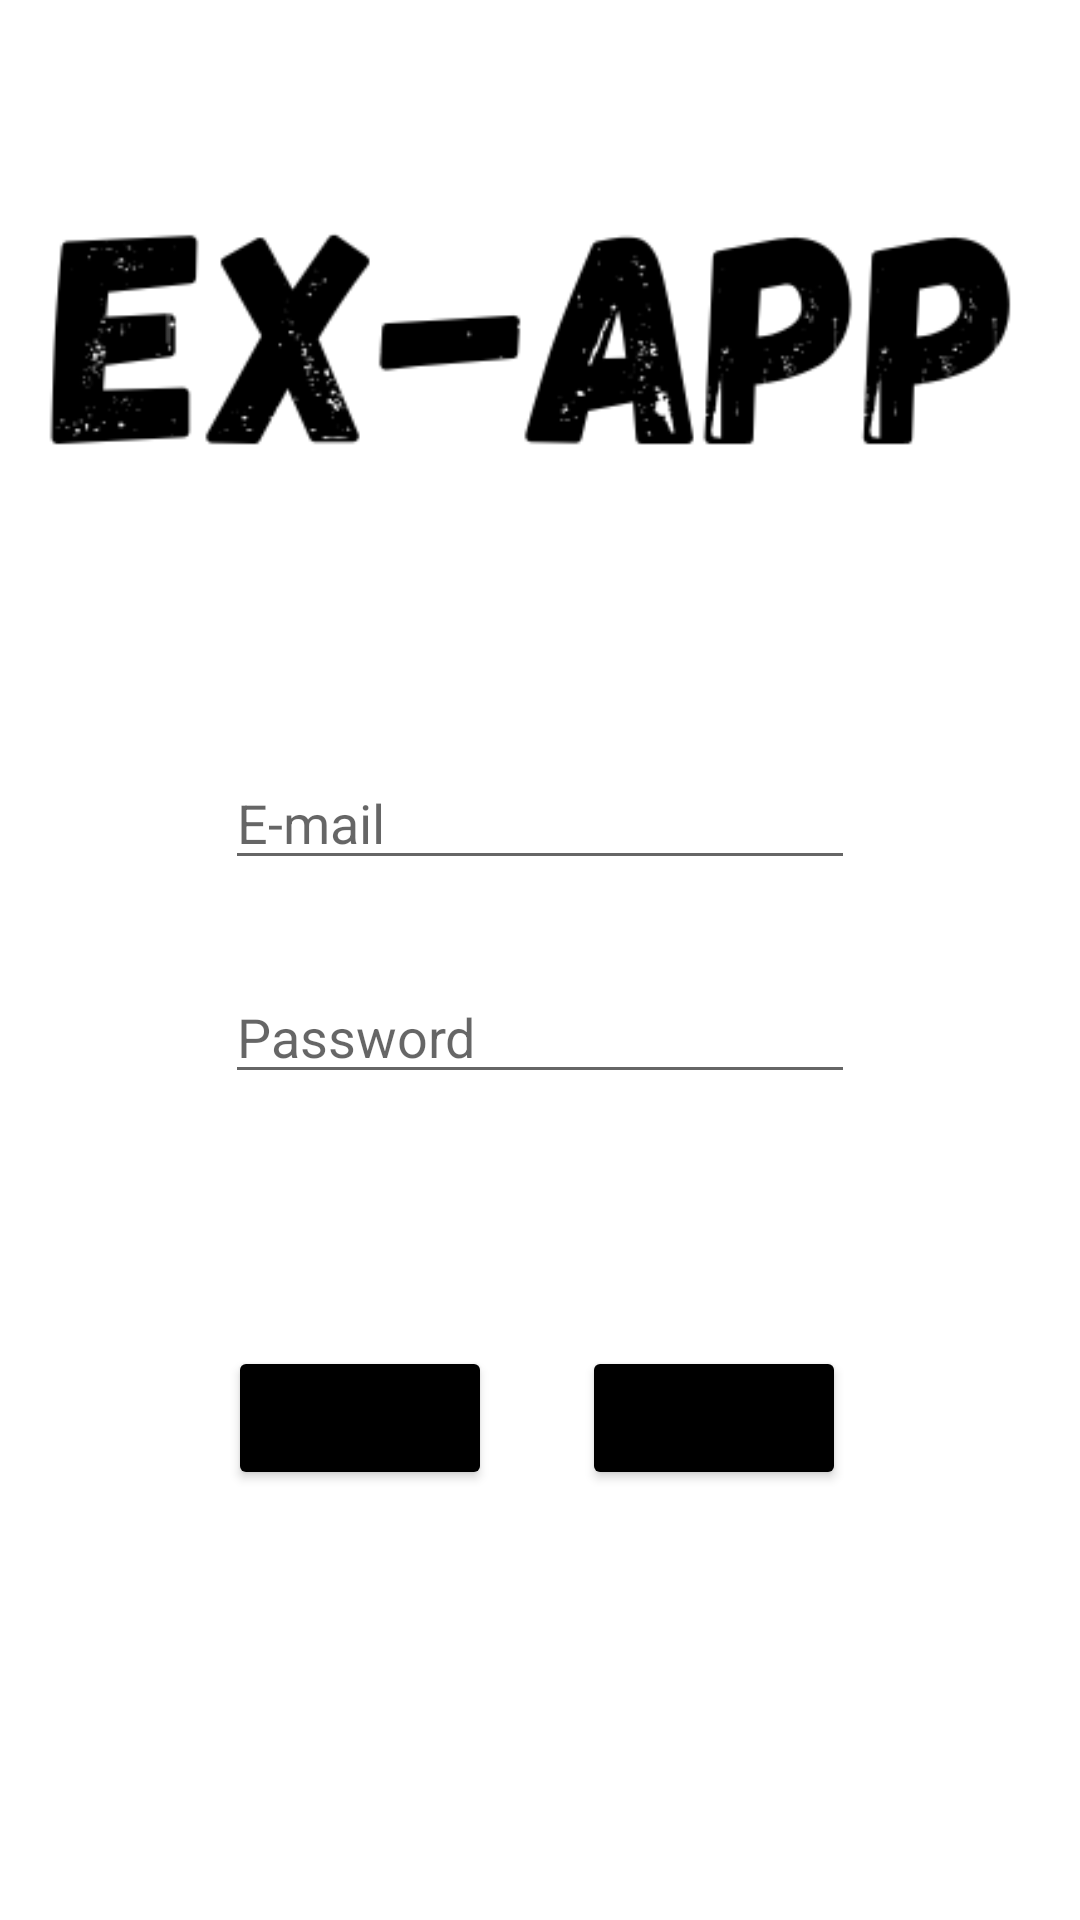

Write the Android layout XML for this screen, with the resource values it uses.
<!-- AndroidManifest.xml: application theme Theme.example -->
<!-- res/layout/activity_main.xml -->
<?xml version="1.0" encoding="utf-8"?>
<androidx.constraintlayout.widget.ConstraintLayout xmlns:android="http://schemas.android.com/apk/res/android"
    xmlns:app="http://schemas.android.com/apk/res-auto"
    xmlns:tools="http://schemas.android.com/tools"
    android:layout_width="match_parent"
    android:layout_height="match_parent"
    tools:context=".MainActivity">

    <Button
        android:id="@+id/buttonLogin"
        android:layout_width="wrap_content"
        android:layout_height="wrap_content"
        android:layout_marginTop="84dp"
        android:layout_marginEnd="30dp"
        android:onClick="login"
        android:text="Log In"
        android:backgroundTint="@color/black"
        app:layout_constraintEnd_toStartOf="@+id/button2"
        app:layout_constraintHorizontal_chainStyle="packed"
        app:layout_constraintStart_toStartOf="parent"
        app:layout_constraintTop_toBottomOf="@+id/editTextNumberPassword" />

    <Button
        android:id="@+id/button2"
        android:layout_width="wrap_content"
        android:layout_height="wrap_content"
        android:layout_marginEnd="2dp"
        android:onClick="signup"
        android:text="SIGN up"
        android:backgroundTint="@color/black"
        app:layout_constraintBaseline_toBaselineOf="@+id/buttonLogin"
        app:layout_constraintEnd_toEndOf="parent"
        app:layout_constraintStart_toEndOf="@+id/buttonLogin" />
    <EditText
        android:id="@+id/editTextTextEmailAddress"
        android:layout_width="wrap_content"
        android:layout_height="wrap_content"
        android:layout_marginTop="252dp"
        android:ems="10"
        android:hint="E-mail"
        android:inputType="textEmailAddress"
        app:layout_constraintEnd_toEndOf="parent"
        app:layout_constraintStart_toStartOf="parent"
        app:layout_constraintTop_toTopOf="parent" />
    <EditText
        android:id="@+id/editTextNumberPassword"
        android:layout_width="wrap_content"
        android:layout_height="wrap_content"
        android:layout_marginTop="30dp"
        android:ems="10"
        android:hint="Password"
        android:inputType="numberPassword"
        app:layout_constraintStart_toStartOf="@+id/editTextTextEmailAddress"
        app:layout_constraintTop_toBottomOf="@+id/editTextTextEmailAddress" />

    <ImageView
        android:id="@+id/imageView2"
        android:layout_width="wrap_content"
        android:layout_height="wrap_content"
        android:layout_marginTop="28dp"
        app:layout_constraintStart_toStartOf="parent"
        app:layout_constraintTop_toTopOf="parent"
        app:srcCompat="@drawable/exapp" />

    <TextView
        android:id="@+id/textView"
        android:layout_width="wrap_content"
        android:layout_height="wrap_content"
        android:layout_marginTop="36dp"

        app:layout_constraintEnd_toEndOf="parent"
        app:layout_constraintStart_toStartOf="parent"
        app:layout_constraintTop_toBottomOf="@+id/editTextNumberPassword" />


</androidx.constraintlayout.widget.ConstraintLayout>
<!-- resources referenced by this layout -->
<resources>
  <!-- drawable exapp: png bitmap (drawable, 16225 bytes) -->
  <style name="Theme.example" parent="Theme.MaterialComponents.DayNight.DarkActionBar">
          
          <item name="colorPrimary">@color/purple_500</item>
          <item name="colorPrimaryVariant">@color/purple_700</item>
          <item name="colorOnPrimary">@color/white</item>
          
          <item name="colorSecondary">@color/teal_200</item>
          <item name="colorSecondaryVariant">@color/teal_700</item>
          <item name="colorOnSecondary">@color/black</item>
          
          <item name="android:statusBarColor" tools:targetApi="l">?attr/colorPrimaryVariant</item>
          
      </style>
  <!-- not gathered from this repository: default colours our renderer supplied (Android Studio template values) -->
  <color name="purple_500">#FF6200EE</color>
  <color name="purple_700">#FF3700B3</color>
  <color name="teal_200">#FF03DAC5</color>
  <color name="teal_700">#FF018786</color>
  <color name="black">#FF000000</color>
  <color name="white">#FFFFFFFF</color>
</resources>
